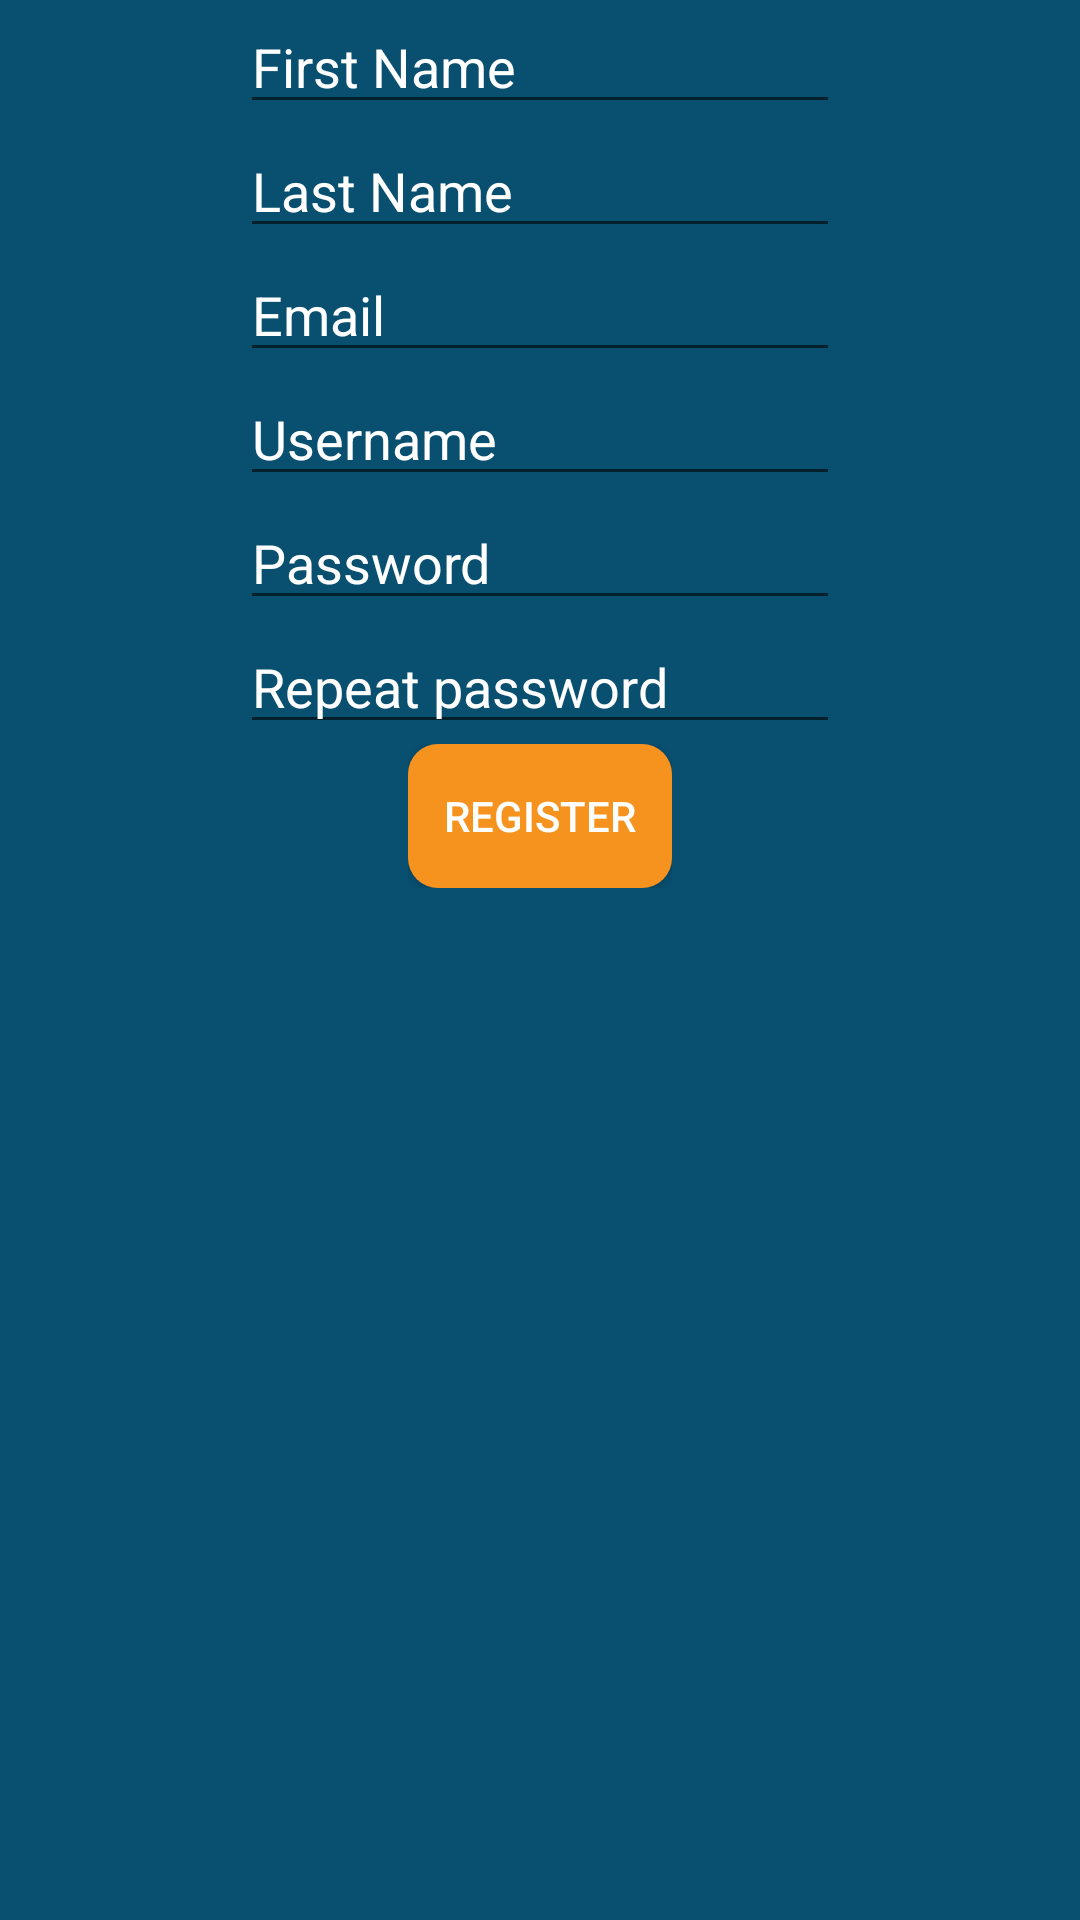

The Android layout XML behind this screen, and the referenced resources:
<!-- AndroidManifest.xml: fallback theme Theme.MaterialComponents.DayNight.NoActionBar -->
<!-- res/layout/sign_up_layout.xml -->
<?xml version="1.0" encoding="utf-8"?>
<LinearLayout xmlns:android="http://schemas.android.com/apk/res/android"
    android:layout_width="match_parent"
    android:layout_height="match_parent"
    android:background="#084F70">


    <GridLayout
        android:layout_width="match_parent"
        android:layout_height="match_parent"
        android:columnCount="4"
        >

        <LinearLayout
            android:layout_column="0"
            android:layout_columnWeight="0.25"
            android:layout_row="0"
            android:layout_rowSpan="14">

        </LinearLayout>

        <EditText
            android:id="@+id/first_name_edit_field"
            android:layout_width="@dimen/login_fields"
            android:layout_column="1"
            android:layout_columnSpan="2"
            android:layout_row="0"

            android:hint="@string/first_name"
            android:inputType="textPersonName"
            android:lines="1"
            android:paddingTop="@dimen/padding_text"
            android:textColor="#ffffff"
            android:textColorHint="#ffffff" />

        <EditText
            android:id="@+id/last_name_edit_field"
            android:layout_width="@dimen/login_fields"
            android:layout_column="1"
            android:layout_columnSpan="2"
            android:layout_row="1"

            android:hint="@string/last_name"
            android:inputType="textPersonName"
            android:lines="1"
            android:paddingTop="@dimen/padding_text"
            android:textColor="#ffffff"
            android:textColorHint="#ffffff" />

        <EditText
            android:id="@+id/email_edit_text"
            android:layout_width="@dimen/login_fields"
            android:layout_column="1"
            android:layout_columnSpan="2"
            android:layout_row="2"
            android:hint="@string/email"
            android:inputType="textEmailAddress"
            android:lines="1"
            android:paddingTop="@dimen/padding_text"
            android:textColor="#ffffff"
            android:textColorHint="#ffffff" />

        <EditText
            android:id="@+id/username_edit_text"
            android:layout_width="@dimen/login_fields"
            android:layout_column="1"
            android:layout_columnSpan="2"
            android:layout_row="3"
            android:hint="@string/username"

            android:inputType="textVisiblePassword"
            android:lines="1"
            android:paddingTop="@dimen/padding_text"
            android:textColor="#ffffff"
            android:textColorHint="#ffffff" />

        <EditText
            android:id="@+id/first_password_edit_text"
            android:layout_width="@dimen/login_fields"
            android:layout_column="1"
            android:layout_columnSpan="2"
            android:layout_row="4"
            android:hint="@string/password"
            android:inputType="textPassword"
            android:lines="1"

            android:paddingTop="@dimen/padding_text"
            android:textColor="#ffffff"
            android:textColorHint="#ffffff" />

        <EditText
            android:id="@+id/second_password_edit_text"
            android:layout_width="@dimen/login_fields"
            android:layout_column="1"
            android:layout_columnSpan="2"
            android:layout_row="5"
            android:hint="@string/repeat_password"
            android:inputType="textWebPassword"
            android:lines="1"
            android:paddingTop="@dimen/padding_text"

            android:textColor="#ffffff"
            android:textColorHint="#ffffff" />

        <LinearLayout

            android:layout_column="1"
            android:layout_columnSpan="2"
            android:layout_gravity="center"
            android:layout_row="6">

            <Button
                android:id="@+id/register_button"
                android:layout_width="wrap_content"
                android:layout_height="wrap_content"
                android:background="@drawable/round_shape_button"
                android:text="REGISTER"
                android:textColor="#ffffff" />
        </LinearLayout>

        <LinearLayout
            android:layout_column="3"
            android:layout_row="3"
            android:layout_columnWeight="0.25"
            />
        
            
            
            
            

            

    </GridLayout>
</LinearLayout>
<!-- resources referenced by this layout -->
<resources>
  <dimen name="login_fields">200dp</dimen>
  <dimen name="padding_text">10dp</dimen>
  <!-- drawable round_shape_button (drawable) -->
  <?xml version="1.0" encoding="utf-8"?>
  <shape xmlns:android="http://schemas.android.com/apk/res/android" android:shape="rectangle" android:padding="10dp">
      <solid android:color="#F6921E"/> 
      <corners
  
          android:bottomRightRadius="10dp"
          android:bottomLeftRadius="10dp"
          android:topLeftRadius="10dp"
          android:topRightRadius="10dp"/>
  
  </shape>
  <string name="email">Email</string>
  <string name="first_name">First Name</string>
  <string name="last_name">Last Name</string>
  <string name="password">Password</string>
  <string name="repeat_password">Repeat password</string>
  <string name="username">Username</string>
</resources>
